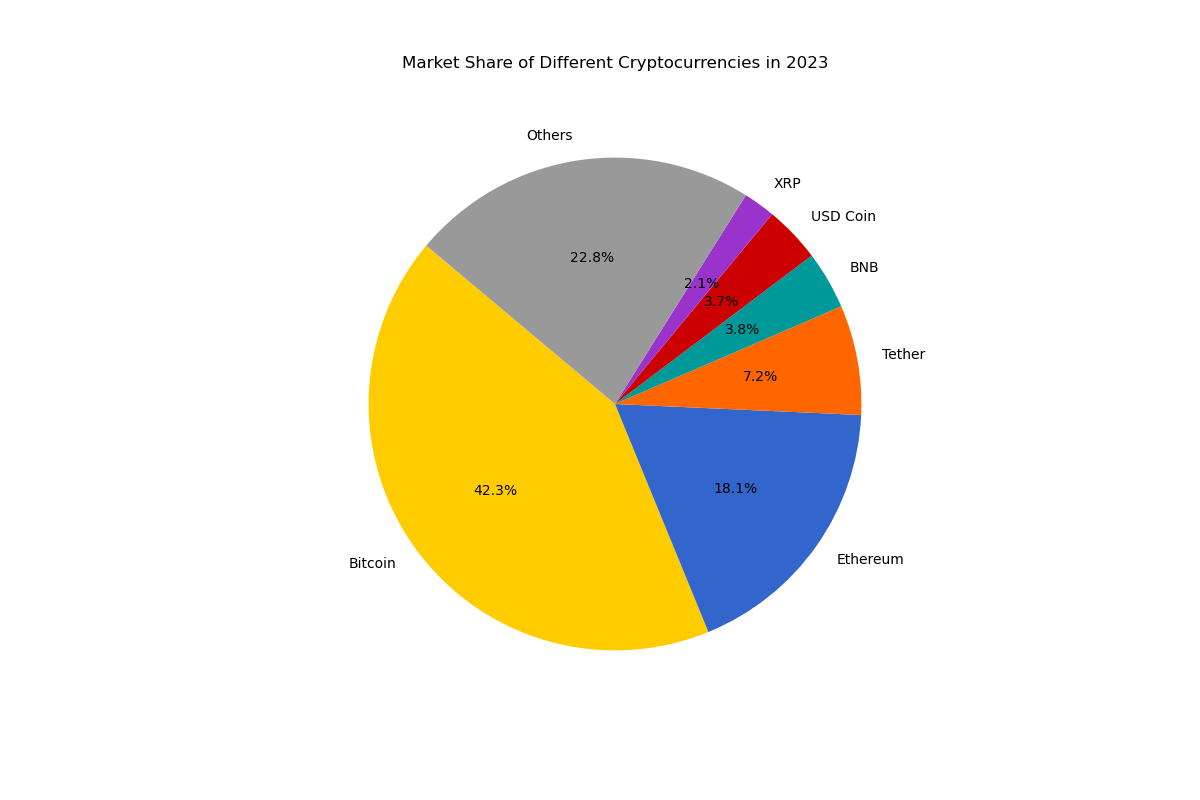

The data file committed next to this chart (first rows):
Cryptocurrency, Market Share
Bitcoin, 42.3
Ethereum, 18.1
Tether, 7.2
BNB, 3.8
USD Coin, 3.7
XRP, 2.1
Others, 22.8
